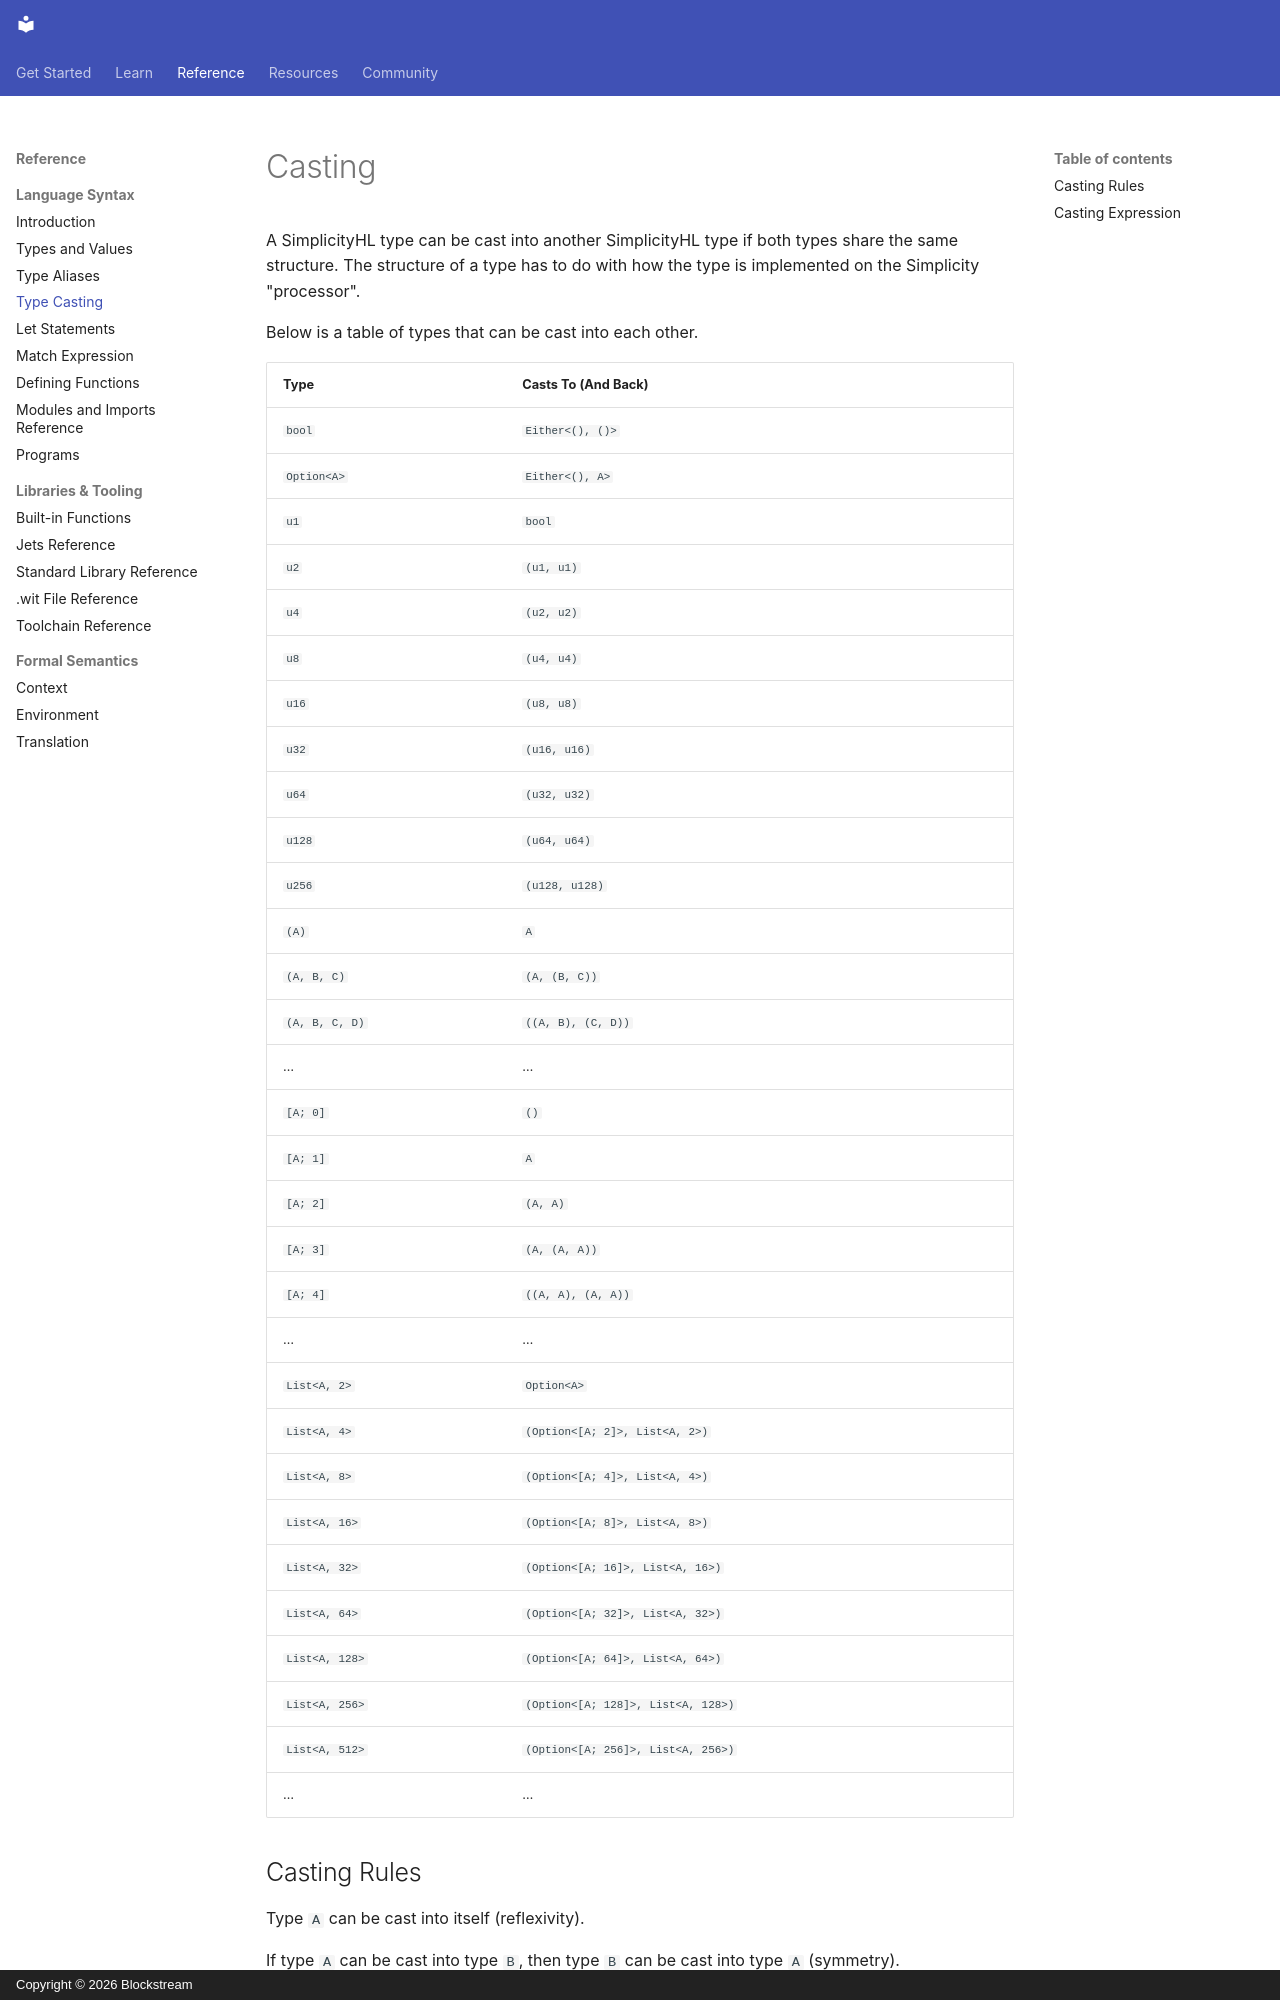

repository: BlockstreamResearch/simplicity-lang-org · page: simplicityhl-reference/type_casting/index.html · generator: mkdocs · copyright: Copyright © 2026 Blockstream

# Casting

A SimplicityHL type can be cast into another SimplicityHL type if both types share the same structure.
The structure of a type has to do with how the type is implemented on the Simplicity "processor".

Below is a table of types that can be cast into each other.

| Type           | Casts To (And Back)                |
|----------------|------------------------------------|
| `bool`         | `Either<(), ()>`                   |
| `Option<A>`    | `Either<(), A>`                    |
| `u1`           | `bool`                             |
| `u2`           | `(u1, u1)`                         |
| `u4`           | `(u2, u2)`                         |
| `u8`           | `(u4, u4)`                         |
| `u16`          | `(u8, u8)`                         |
| `u32`          | `(u16, u16)`                       |
| `u64`          | `(u32, u32)`                       |
| `u128`         | `(u64, u64)`                       |
| `u256`         | `(u128, u128)`                     |
| `(A)`          | `A`                                |
| `(A, B, C)`    | `(A, (B, C))`                      |
| `(A, B, C, D)` | `((A, B), (C, D))`                 |
| …              | …                                  |
| `[A; 0]`       | `()`                               |
| `[A; 1]`       | `A`                                |
| `[A; 2]`       | `(A, A)`                           |
| `[A; 3]`       | `(A, (A, A))`                      |
| `[A; 4]`       | `((A, A), (A, A))`                 |
| …              | …                                  |
| `List<A, 2>`   | `Option<A>`                        |
| `List<A, 4>`   | `(Option<[A; 2]>, List<A, 2>)`     |
| `List<A, 8>`   | `(Option<[A; 4]>, List<A, 4>)`     |
| `List<A, 16>`  | `(Option<[A; 8]>, List<A, 8>)`     |
| `List<A, 32>`  | `(Option<[A; 16]>, List<A, 16>)`   |
| `List<A, 64>`  | `(Option<[A; 32]>, List<A, 32>)`   |
| `List<A, 128>` | `(Option<[A; 64]>, List<A, 64>)`   |
| `List<A, 256>` | `(Option<[A; 128]>, List<A, 128>)` |
| `List<A, 512>` | `(Option<[A; 256]>, List<A, 256>)` |
| …              | …                                  |

## Casting Rules

Type `A` can be cast into itself (reflexivity).

If type `A` can be cast into type `B`, then type `B` can be cast into type `A` (symmetry).

If type `A` can be cast into type `B` and type `B` can be cast into type `C`, then type `A` can be cast into type `C` (transitivity).
